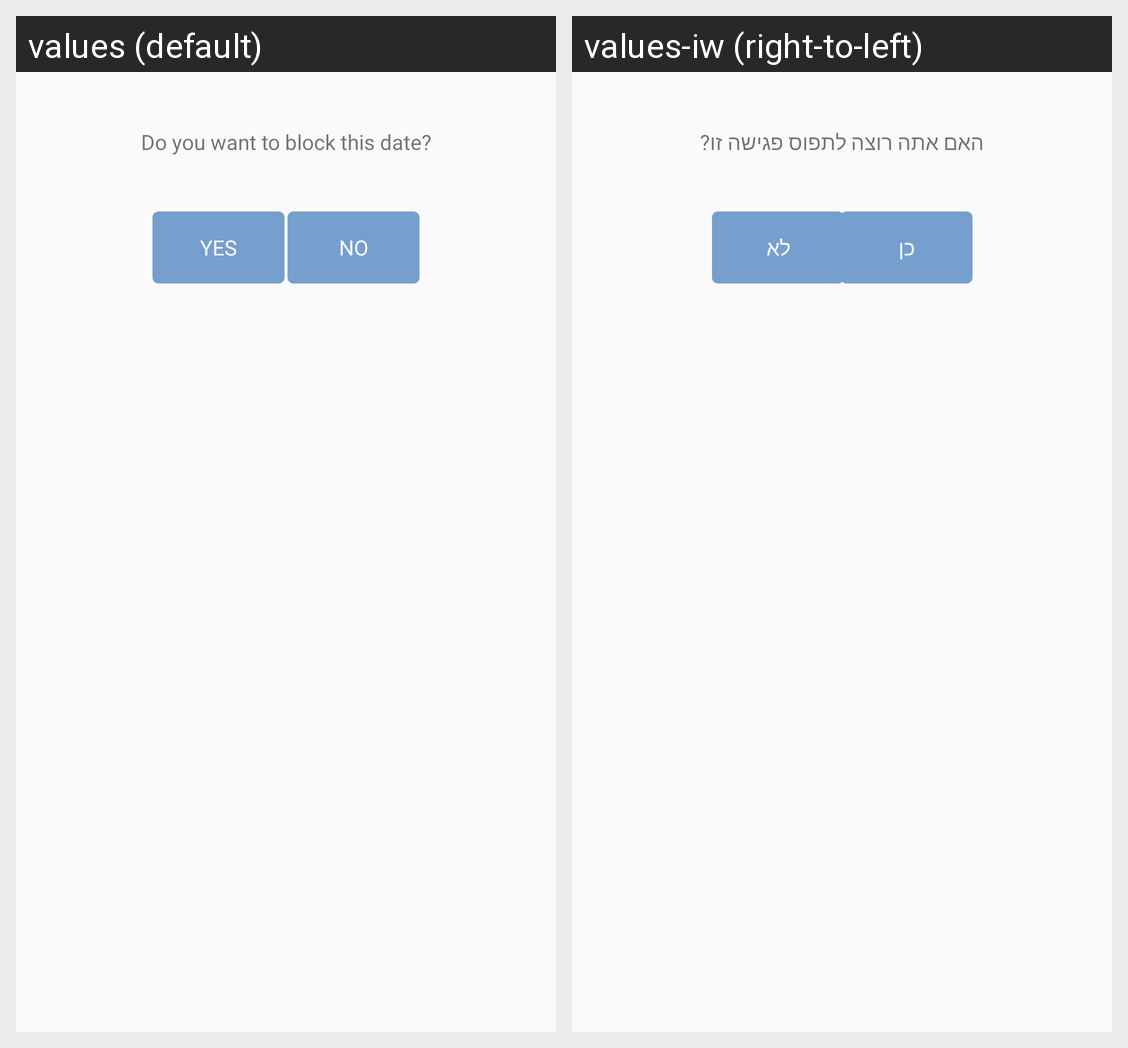

For this localized Android screen grid, give each drawn string resource with its value in every locale shown.
Android screen res/layout/popup_catch_menu.xml rendered under 2 locales, left to right: values (default), values-iw (right-to-left). Device: Nexus 5 (rendered at 1080×1920; each locale shown at half size, 540×960, under a caption strip naming it); theme AppTheme.
Strings drawn on this screen, with the default value and each locale's value (text and hints the layout hard-codes, and strings that could not be matched under every locale, appear in the picture but are not listed):

popup_menu_catch_block_date
  values: Do you want to block this date?
  values-iw: האם אתה רוצה לתפוס פגישה זו?

btn_yes
  values: YES
  values-iw: כן

btn_no
  values: No
  values-iw: לא
